The GitHub repository rsobralm/Projeto-IA contains a labelled image folder "data" with 5 categories: bottle, can, cigarette, plastic bag and wrapper, straw. Examples follow, each with its label.

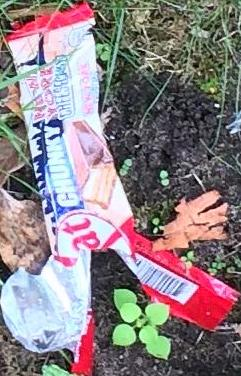
Label: plastic bag and wrapper

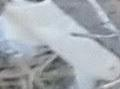
Label: plastic bag and wrapper

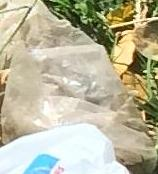
Label: plastic bag and wrapper

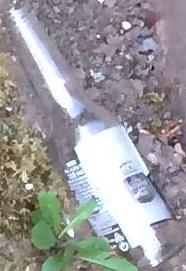
Label: bottle

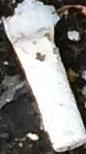
Label: cigarette

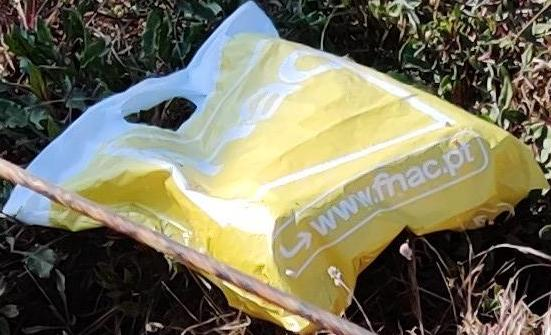
Label: plastic bag and wrapper
